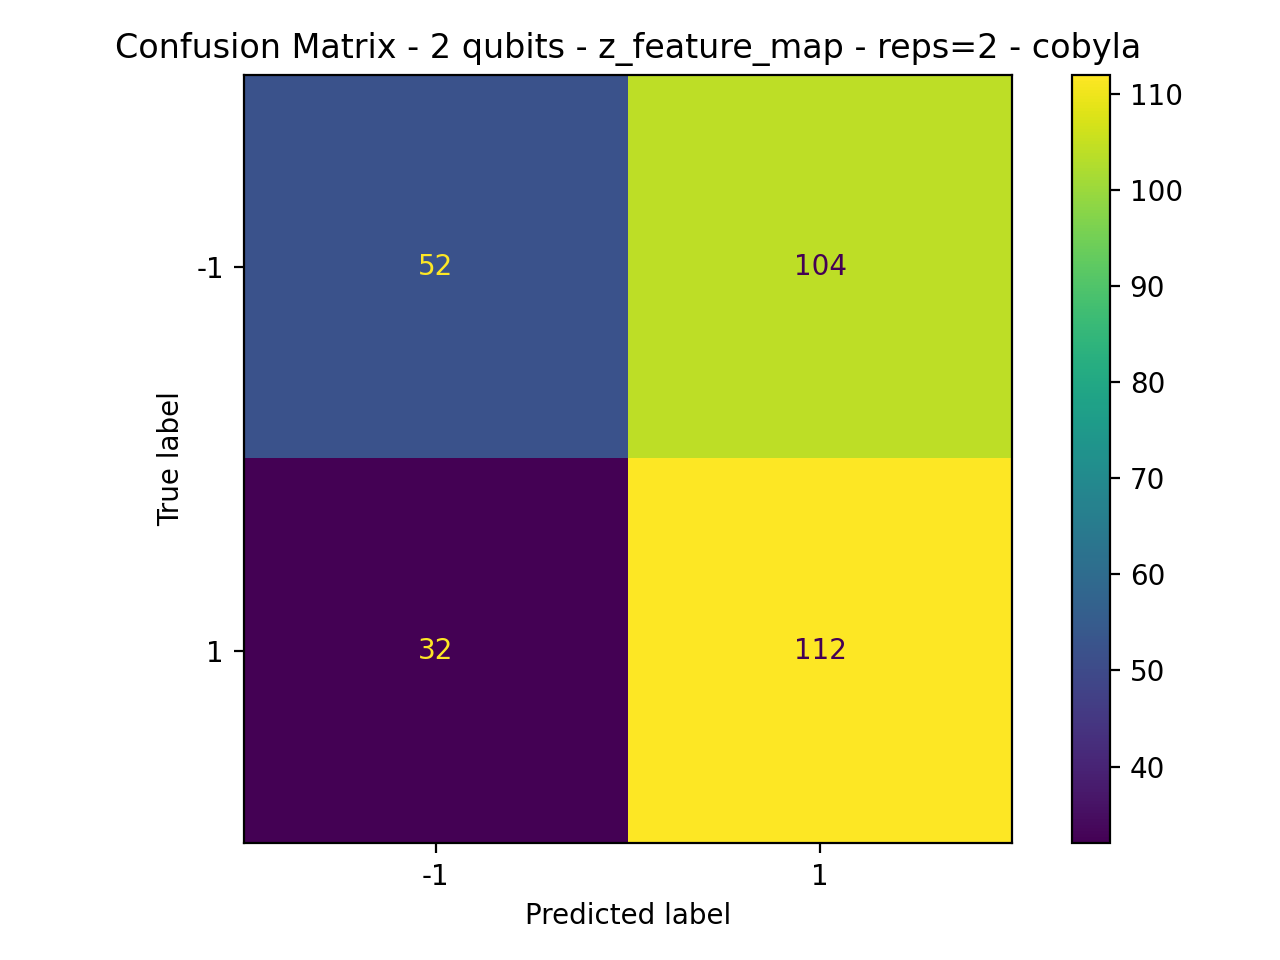

The table this chart was drawn from, first rows:
52, 104
32, 112
